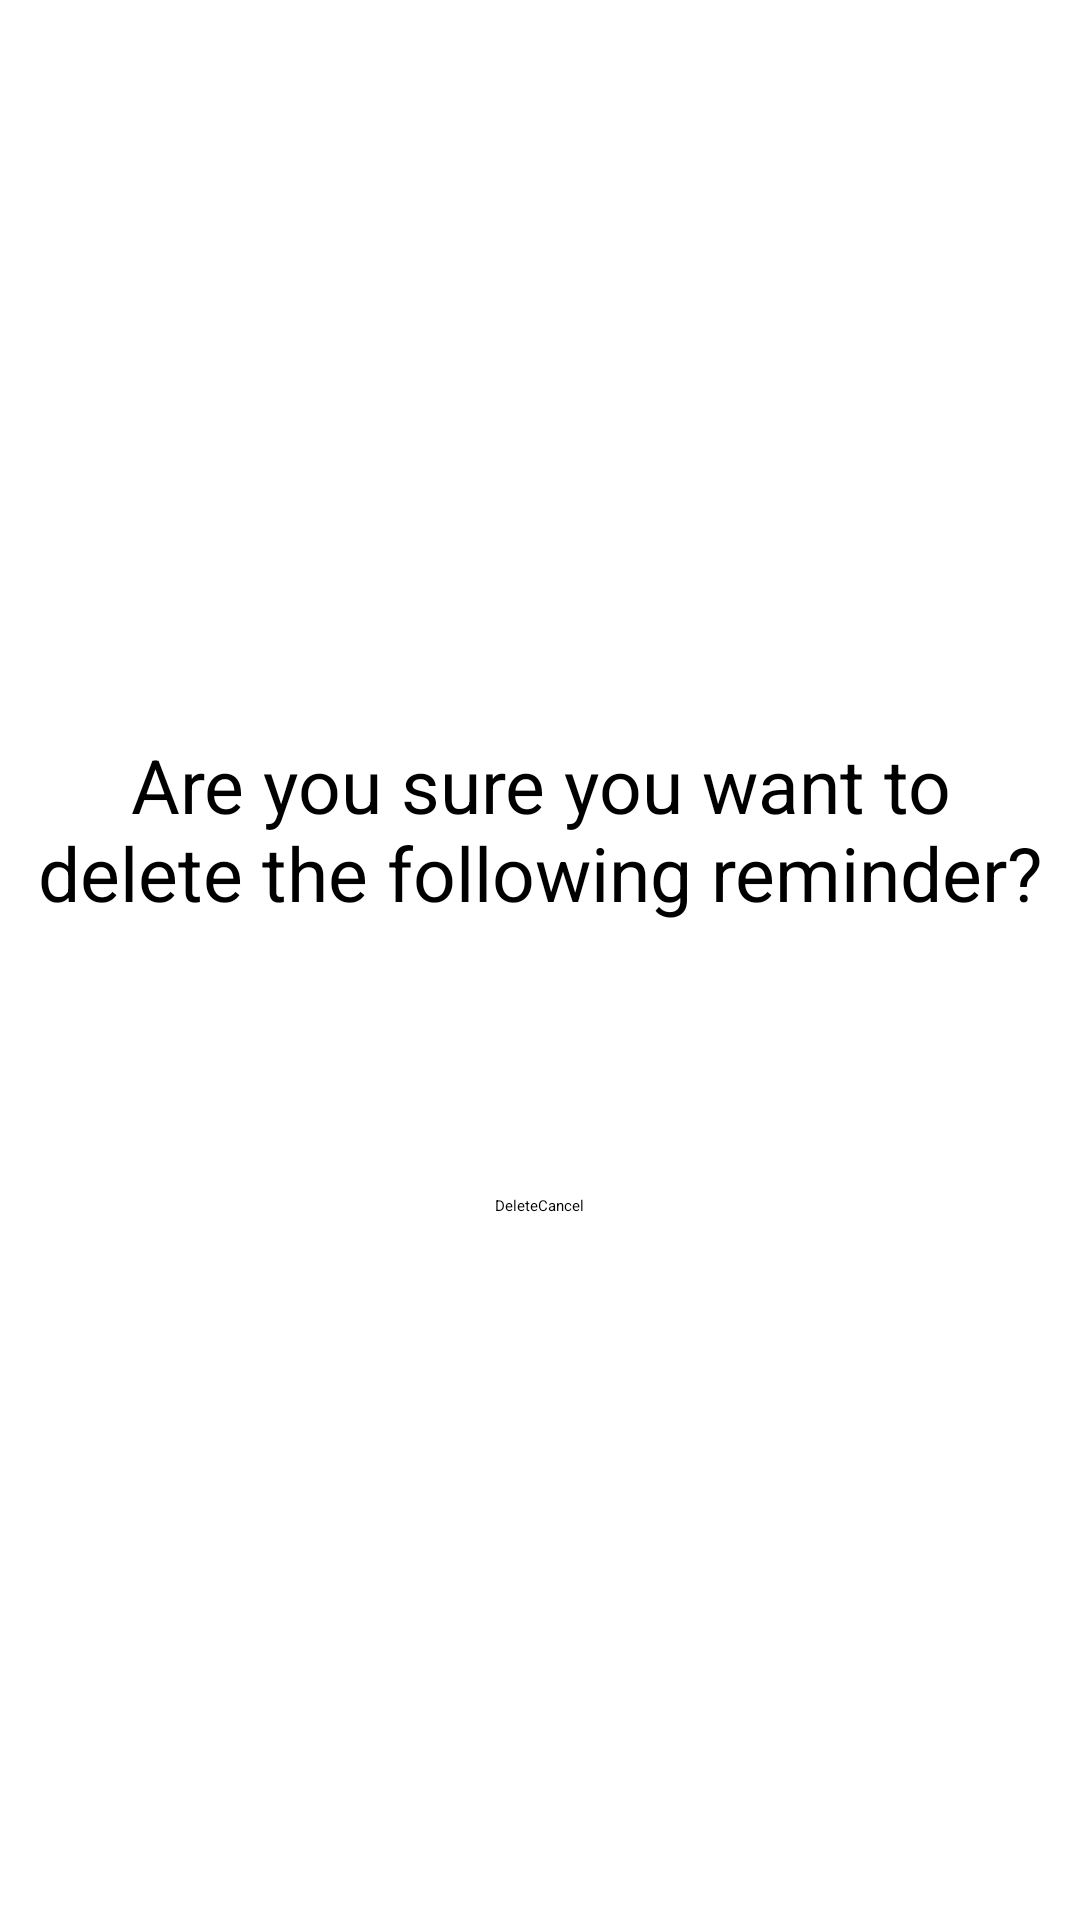

The Android layout XML behind this screen, and the referenced resources:
<!-- AndroidManifest.xml: application theme Theme.example -->
<!-- res/layout/activity_delete_reminder.xml -->
<?xml version="1.0" encoding="utf-8"?>
<ScrollView xmlns:android="http://schemas.android.com/apk/res/android"
    xmlns:app="http://schemas.android.com/apk/res-auto"
    xmlns:tools="http://schemas.android.com/tools"
    android:layout_width="match_parent"
    android:layout_height="match_parent"
    tools:context=".bills.DeleteReminderActivity">

    <LinearLayout
        android:layout_width="match_parent"
        android:layout_height="wrap_content"
        android:layout_gravity="center_vertical"
        android:gravity="center"
        android:orientation="vertical">

        <TextView
            android:layout_width="wrap_content"
            android:layout_height="wrap_content"
            android:gravity="center"
            android:padding="10dp"
            android:text="Are you sure you want to delete the following reminder?"
            android:textSize="25sp" />

        <TextView
            android:id="@+id/textViewReminderId"
            android:layout_width="wrap_content"
            android:layout_height="wrap_content"
            android:gravity="center"
            android:padding="10dp"
            android:textSize="15sp" />

        <TextView
            android:id="@+id/textViewReminderPayee"
            android:layout_width="wrap_content"
            android:layout_height="wrap_content"
            android:gravity="center"
            android:padding="10dp"
            android:textSize="15sp" />


        <LinearLayout
            android:layout_width="match_parent"
            android:layout_height="wrap_content"
            android:gravity="center"
            android:orientation="horizontal">

            <Button
                android:id="@+id/buttonDelete"
                android:layout_width="wrap_content"
                android:layout_height="wrap_content"
                android:onClick="onClickDelete"
                android:text="Delete" />

            <Button
                android:id="@+id/buttonCancel"
                android:layout_width="wrap_content"
                android:layout_height="wrap_content"
                android:onClick="onClickCancelReminder"
                android:text="Cancel" />
        </LinearLayout>

    </LinearLayout>
</ScrollView>
<!-- resources referenced by this layout -->
<resources>

</resources>
